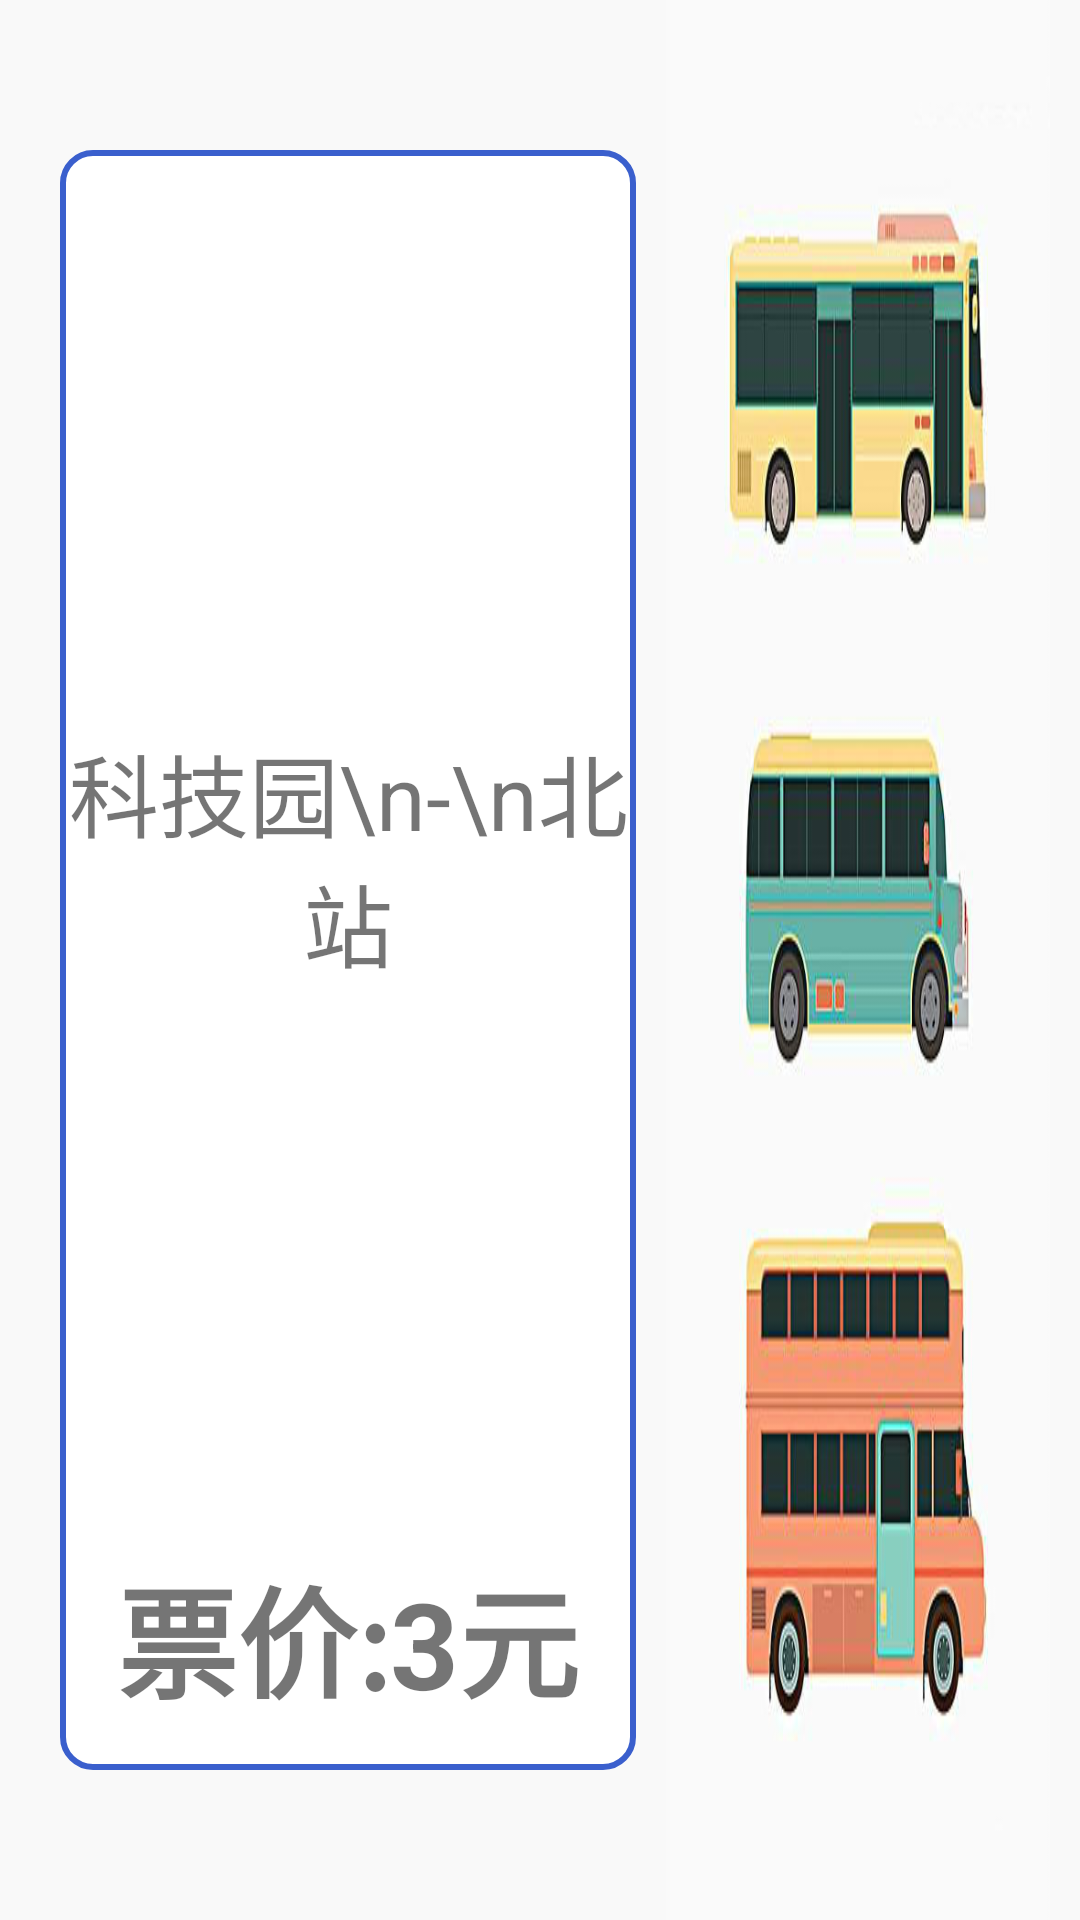

Reconstruct the res/layout file that produces this screen, plus the resources it refers to.
<!-- AndroidManifest.xml: application theme AppTheme -->
<!-- res/layout/activity_home.xml -->
<LinearLayout xmlns:android="http://schemas.android.com/apk/res/android"
    android:layout_width="match_parent"
    android:layout_height="match_parent"
    android:background="#F9F9F9"
    android:gravity="center"
    android:orientation="horizontal">

    <LinearLayout
        android:id="@+id/layout"
        android:layout_width="0dp"
        android:layout_height="match_parent"
        android:layout_marginBottom="50dp"
        android:layout_marginLeft="20dp"
        android:layout_marginRight="10dp"
        android:layout_marginTop="50dp"
        android:layout_weight="3"
        android:background="@drawable/shape"
        android:orientation="vertical">

        <TextView
            android:id="@+id/home_station_name"
            android:layout_width="match_parent"
            android:layout_height="0dp"
            android:layout_marginTop="5dp"
            android:layout_weight="1"
            android:gravity="center"
            android:text="科技园\n-\n北站"
            android:textSize="30sp" />

        <TextView
            android:id="@+id/home_station_money"
            android:layout_width="match_parent"
            android:layout_height="wrap_content"
            android:layout_marginBottom="15dp"
            android:gravity="center"
            android:text="票价:3元"
            android:textSize="40sp"
            android:textStyle="bold" />


    </LinearLayout>


    <View
        android:layout_width="0dp"
        android:layout_height="match_parent"
        android:layout_marginRight="10dp"
        android:layout_weight="2"
        android:background="@mipmap/ic_right_car" />
</LinearLayout>
<!-- resources referenced by this layout -->
<resources>
  <!-- drawable shape (drawable) -->
  <?xml version="1.0" encoding="utf-8"?>
  <shape xmlns:android="http://schemas.android.com/apk/res/android"
      android:shape="rectangle">
      
      <solid android:color="#FFFFFF" />
      
      <stroke
          android:width="2dp"
          android:color="#3A5FCD" />
      
      <corners android:radius="10dp" />
  </shape>
  <!-- mipmap ic_right_car: jpg bitmap (mipmap-ldpi-v4, 43872 bytes) -->
  <style name="AppTheme" parent="Theme.AppCompat.Light.NoActionBar">
          <item name="colorPrimary">@color/transparent</item>
          <item name="colorPrimaryDark">@color/transparent</item>
          <item name="colorAccent">@color/colorAccent</item>
          <item name="android:windowBackground">@color/transparent</item>
          <item name="android:windowIsTranslucent">true</item>
      </style>
  <color name="transparent">#00000000</color>
  <color name="colorAccent">#FF4081</color>
</resources>
